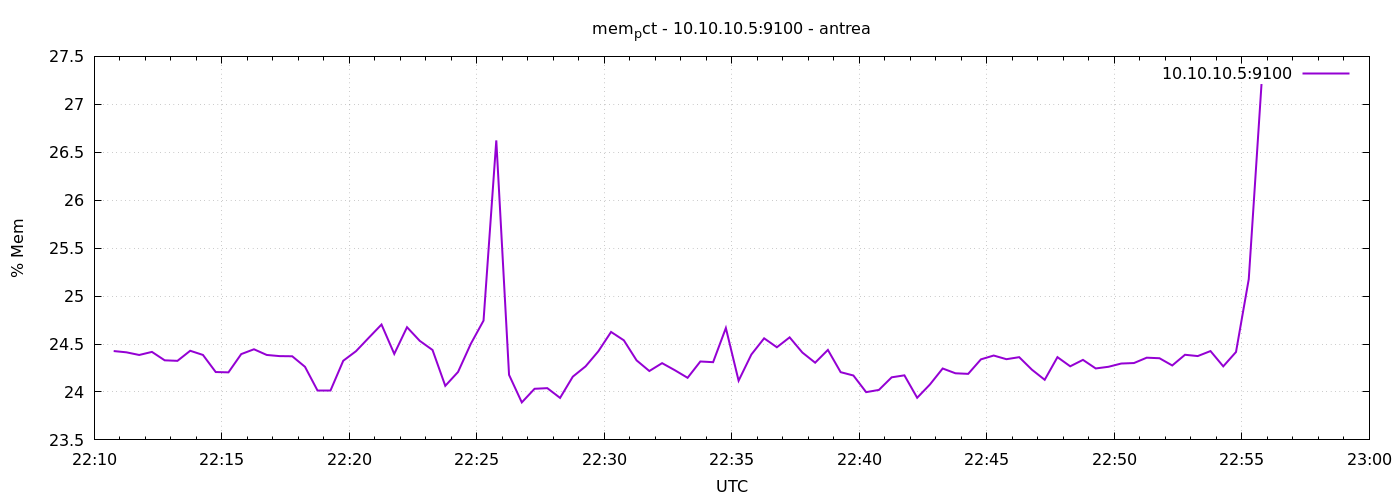

Values plotted in this chart, from the file beside it:
1777327846	24.42675524566207
1777327876	24.41
1777327906	24.39
1777327936	24.42
1777327966	24.33
1777327996	24.32
1777328026	24.43
1777328056	24.39
1777328086	24.21
1777328116	24.2
1777328146	24.39
1777328176	24.45
1777328206	24.39
1777328236	24.37
1777328266	24.37
1777328296	24.26
1777328326	24.01
1777328356	24.01
1777328386	24.33
1777328416	24.43
1777328446	24.57
1777328476	24.7
1777328506	24.4
1777328536	24.68
1777328566	24.53
1777328596	24.44
1777328626	24.06
1777328656	24.21
1777328686	24.5
1777328716	24.74
1777328746	26.62
1777328776	24.18
1777328806	23.89
1777328836	24.03
1777328866	24.04
1777328896	23.94
1777328926	24.16
1777328956	24.27
1777328986	24.42
1777329016	24.63
1777329046	24.54
1777329076	24.33
1777329106	24.22
1777329136	24.3
1777329166	24.23
1777329196	24.15
1777329226	24.32
1777329256	24.31
1777329286	24.67
1777329316	24.12
1777329346	24.39
1777329376	24.56
1777329406	24.47
1777329436	24.57
1777329466	24.41
1777329496	24.31
1777329526	24.44
1777329556	24.21
1777329586	24.17
1777329616	24
1777329646	24.02
... 30 more rows
